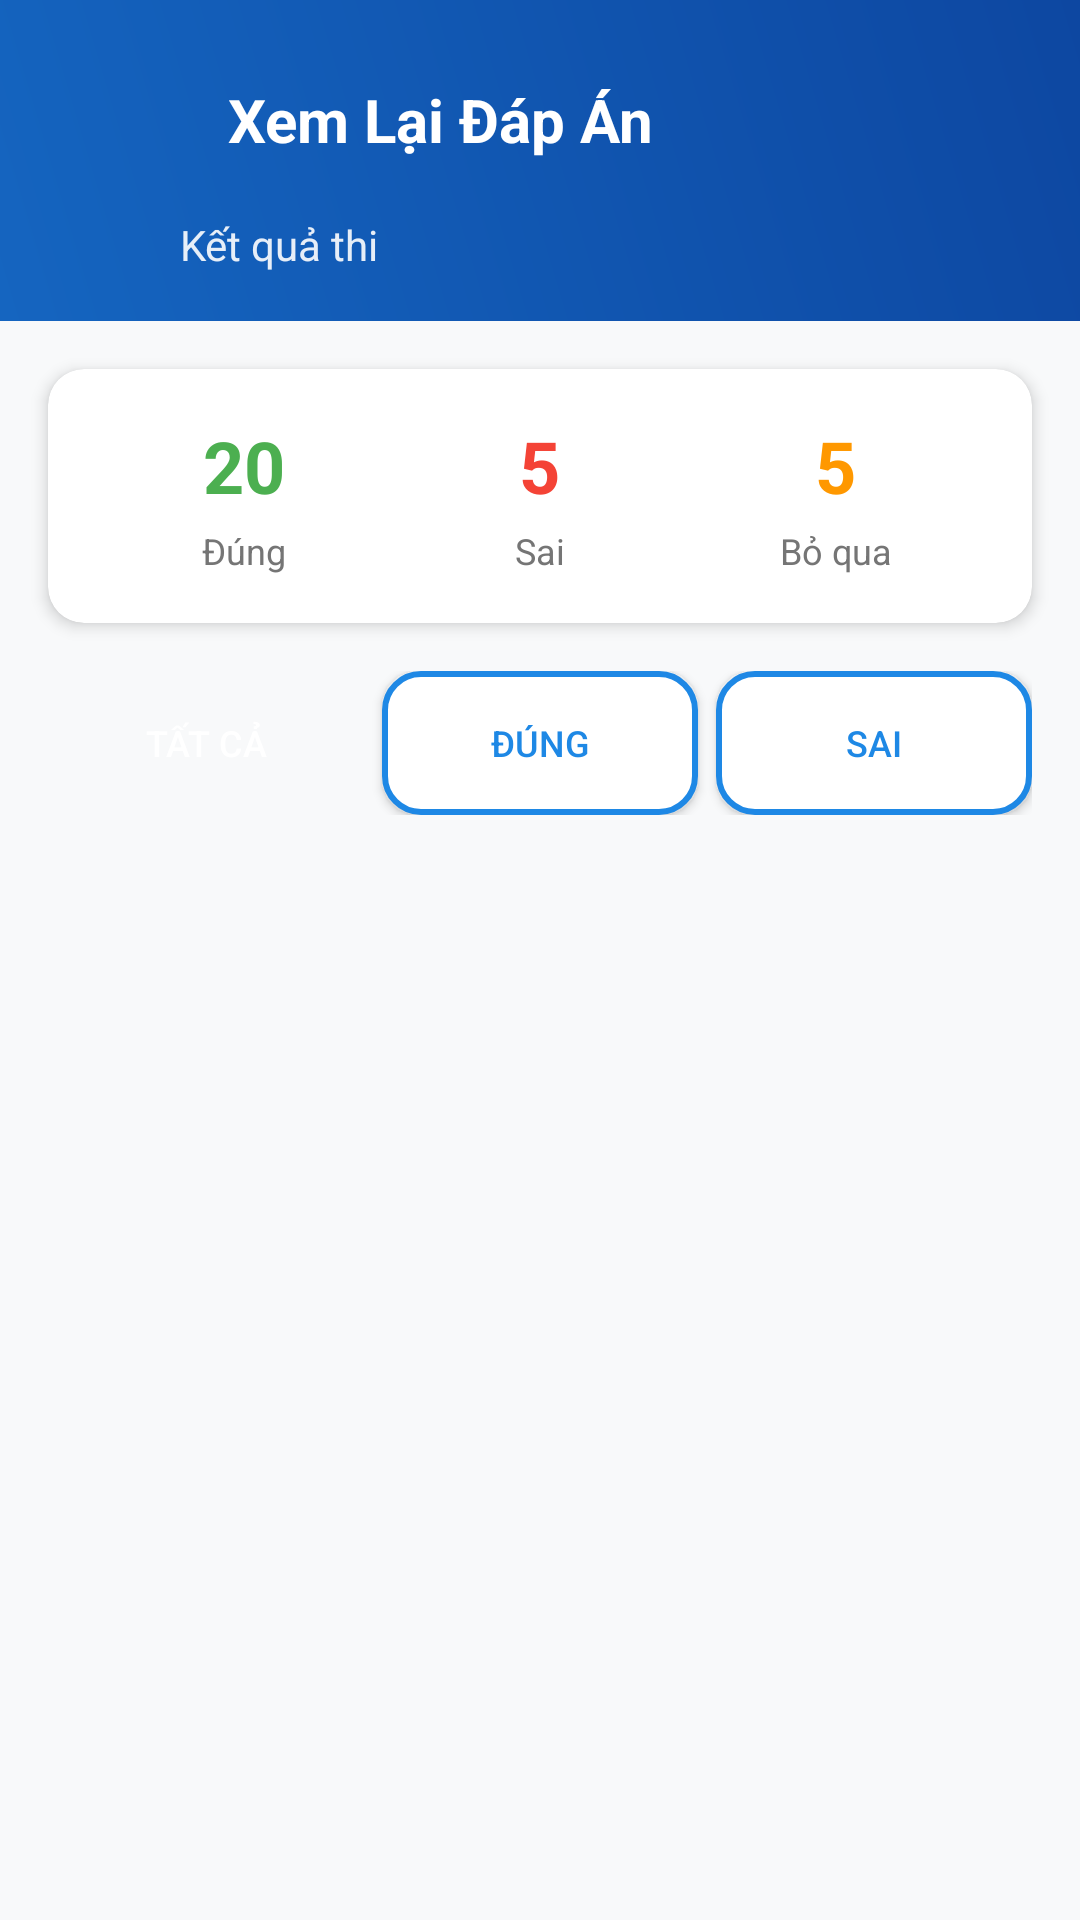

Reconstruct the res/layout file that produces this screen, plus the resources it refers to.
<!-- AndroidManifest.xml: application theme Theme.AppThiLaiXe -->
<!-- res/layout/activity_answer_review.xml -->
<?xml version="1.0" encoding="utf-8"?>
<LinearLayout xmlns:android="http://schemas.android.com/apk/res/android"
    xmlns:app="http://schemas.android.com/apk/res-auto"
    android:layout_width="match_parent"
    android:layout_height="match_parent"
    android:orientation="vertical"
    android:background="#F8F9FA">

    
    <LinearLayout
        android:layout_width="match_parent"
        android:layout_height="wrap_content"
        android:background="@drawable/gradient_header"
        android:orientation="vertical"
        android:padding="16dp">

        <LinearLayout
            android:layout_width="match_parent"
            android:layout_height="wrap_content"
            android:orientation="horizontal"
            android:gravity="center_vertical">

            <ImageView
                android:id="@+id/btn_back"
                android:layout_width="48dp"
                android:layout_height="48dp"
                android:src="@drawable/ic_back"
                android:contentDescription="Back"
                android:padding="12dp" />

            <TextView
                android:layout_width="0dp"
                android:layout_height="wrap_content"
                android:layout_weight="1"
                android:text="Xem Lại Đáp Án"
                android:textColor="@color/white"
                android:textSize="20sp"
                android:textStyle="bold"
                android:layout_marginStart="12dp" />
        </LinearLayout>

        <TextView
            android:id="@+id/tv_title"
            android:layout_width="wrap_content"
            android:layout_height="wrap_content"
            android:text="Kết quả thi"
            android:textColor="@color/white"
            android:textSize="14sp"
            android:alpha="0.9"
            android:layout_marginTop="8dp"
            android:layout_marginStart="44dp" />
    </LinearLayout>

    
    <androidx.cardview.widget.CardView
        android:layout_width="match_parent"
        android:layout_height="wrap_content"
        android:layout_margin="16dp"
        app:cardCornerRadius="12dp"
        app:cardElevation="3dp">

        <LinearLayout
            android:layout_width="match_parent"
            android:layout_height="wrap_content"
            android:orientation="horizontal"
            android:padding="16dp"
            android:weightSum="3">

            
            <LinearLayout
                android:layout_width="0dp"
                android:layout_height="wrap_content"
                android:layout_weight="1"
                android:orientation="vertical"
                android:gravity="center">

                <TextView
                    android:id="@+id/tv_correct_count"
                    android:layout_width="wrap_content"
                    android:layout_height="wrap_content"
                    android:text="20"
                    android:textSize="24sp"
                    android:textStyle="bold"
                    android:textColor="#4CAF50" />

                <TextView
                    android:layout_width="wrap_content"
                    android:layout_height="wrap_content"
                    android:text="Đúng"
                    android:textSize="12sp"
                    android:textColor="#757575"
                    android:layout_marginTop="4dp" />
            </LinearLayout>

            
            <LinearLayout
                android:layout_width="0dp"
                android:layout_height="wrap_content"
                android:layout_weight="1"
                android:orientation="vertical"
                android:gravity="center">

                <TextView
                    android:id="@+id/tv_wrong_count"
                    android:layout_width="wrap_content"
                    android:layout_height="wrap_content"
                    android:text="5"
                    android:textSize="24sp"
                    android:textStyle="bold"
                    android:textColor="#F44336" />

                <TextView
                    android:layout_width="wrap_content"
                    android:layout_height="wrap_content"
                    android:text="Sai"
                    android:textSize="12sp"
                    android:textColor="#757575"
                    android:layout_marginTop="4dp" />
            </LinearLayout>

            
            <LinearLayout
                android:id="@+id/layout_skipped"
                android:layout_width="0dp"
                android:layout_height="wrap_content"
                android:layout_weight="1"
                android:orientation="vertical"
                android:gravity="center">

                <TextView
                    android:id="@+id/tv_skipped_count"
                    android:layout_width="wrap_content"
                    android:layout_height="wrap_content"
                    android:text="5"
                    android:textSize="24sp"
                    android:textStyle="bold"
                    android:textColor="#FF9800" />

                <TextView
                    android:layout_width="wrap_content"
                    android:layout_height="wrap_content"
                    android:text="Bỏ qua"
                    android:textSize="12sp"
                    android:textColor="#757575"
                    android:layout_marginTop="4dp" />
            </LinearLayout>
        </LinearLayout>
    </androidx.cardview.widget.CardView>

    
    <LinearLayout
        android:layout_width="match_parent"
        android:layout_height="wrap_content"
        android:orientation="horizontal"
        android:layout_marginHorizontal="16dp"
        android:layout_marginBottom="12dp"
        android:gravity="center">

        <Button
            android:id="@+id/btn_filter_all"
            android:layout_width="0dp"
            android:layout_height="48dp"
            android:layout_weight="1"
            android:text="Tất cả"
            android:textSize="12sp"
            android:textColor="@color/white"
            android:background="@drawable/btn_primary"
            android:layout_marginEnd="6dp" />

        <Button
            android:id="@+id/btn_filter_correct"
            android:layout_width="0dp"
            android:layout_height="48dp"
            android:layout_weight="1"
            android:text="Đúng"
            android:textSize="12sp"
            android:textColor="@color/primary_blue"
            android:background="@drawable/btn_outline_blue"
            android:layout_marginEnd="6dp" />

        <Button
            android:id="@+id/btn_filter_wrong"
            android:layout_width="0dp"
            android:layout_height="48dp"
            android:layout_weight="1"
            android:text="Sai"
            android:textSize="12sp"
            android:textColor="@color/primary_blue"
            android:background="@drawable/btn_outline_blue" />
    </LinearLayout>

    
    <androidx.recyclerview.widget.RecyclerView
        android:id="@+id/rv_answers"
        android:layout_width="match_parent"
        android:layout_height="0dp"
        android:layout_weight="1"
        android:paddingHorizontal="8dp"
        android:clipToPadding="false" />

</LinearLayout>
<!-- resources referenced by this layout -->
<resources>
  <color name="primary_blue">#1E88E5</color>
  <color name="white">#FFFFFFFF</color>
  <!-- drawable btn_outline_blue (drawable) -->
  <?xml version="1.0" encoding="utf-8"?>
  <shape xmlns:android="http://schemas.android.com/apk/res/android"
      android:shape="rectangle">
      <solid android:color="@color/white" />
      <corners android:radius="12dp" />
      <stroke
          android:width="2dp"
          android:color="@color/primary_blue" />
  </shape>
  <!-- drawable gradient_header (drawable) -->
  <?xml version="1.0" encoding="utf-8"?>
  <shape xmlns:android="http://schemas.android.com/apk/res/android">
      <gradient
          android:type="linear"
          android:angle="45"
          android:startColor="#1565C0"
          android:endColor="#0D47A1" />
  </shape>
  <style name="Theme.AppThiLaiXe" parent="Base.Theme.AppThiLaiXe" />
  <style name="Base.Theme.AppThiLaiXe" parent="Theme.Material3.DayNight.NoActionBar">
          
          
      </style>
</resources>
